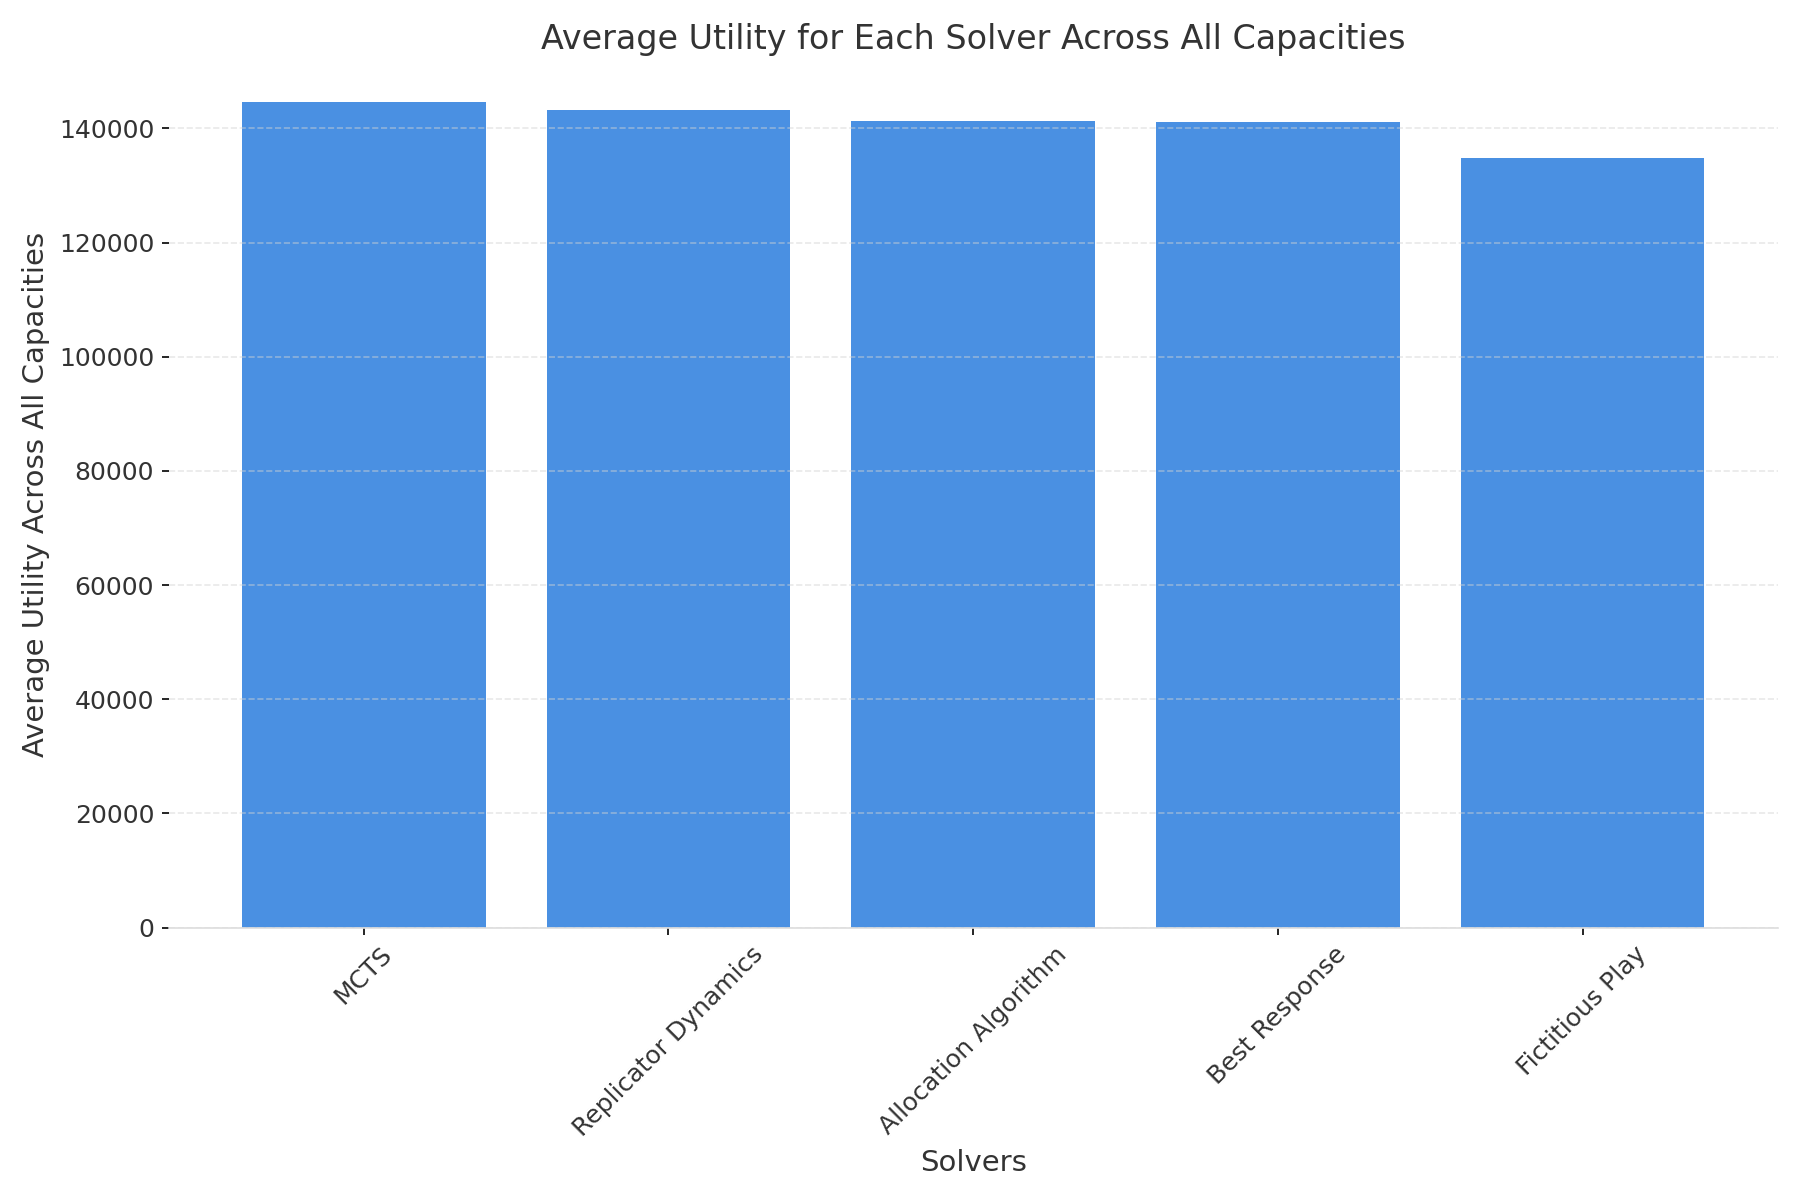

The table this chart was drawn from, first rows:
Capacity, Optimization, Best Response, Replicator Dynamics, Fictitious Play, MCTS, Allocation Algorithm
101, 0.0, 72384, 80384, 78223, 88677, 73634
103, 0.0, 82628, 92813, 80900, 86384, 83753
107, 0.0, 91850, 95062, 85499, 100830, 88795
109, 0.0, 102389, 101493, 99193, 92364, 93593
113, 0.0, 86098, 85406, 81830, 85057, 82066
127, 0.0, 113516, 110172, 112751, 112652, 109885
131, 0.0, 112290, 119059, 109754, 116925, 114188
137, 0.0, 108472, 117478, 108422, 118378, 111897
139, 0.0, 107642, 114763, 102009, 115755, 110265
149, 0.0, 99597, 115020, 105914, 117861, 97360
151, 0.0, 111887, 122003, 108237, 111314, 109224
157, 0.0, 93395, 109228, 16267, 104009, 102645
163, 0.0, 101810, 99564, 104745, 105669, 98503
167, 103179, 101818, 111865, 102352, 110042, 105999
173, 0.0, 120802, 134014, 122820, 128333, 126609
179, 0.0, 108281, 114514, 106134, 129223, 110833
181, 0.0, 116981, 127221, 112611, 120599, 116820
191, 0.0, 95127, 112571, 103387, 106933, 103484
193, 0.0, 110491, 120952, 110395, 124110, 111834
197, 0.0, 109232, 110176, 17723, 113976, 109116
199, 0.0, 93703, 94011, 96754, 100061, 100237
211, 0.0, 115297, 124507, 115912, 131962, 120735
223, 0.0, 133448, 141919, 133515, 142065, 136428
227, 0.0, 140455, 149715, 142376, 142375, 134691
229, 0.0, 143687, 153954, 19779, 150555, 146526
233, 0.0, 105313, 110232, 107528, 118310, 105652
239, 0.0, 160608, 169280, 160925, 160304, 167135
241, 0.0, 133696, 141342, 138566, 139582, 137416
251, 0.0, 135074, 141309, 138660, 133766, 126782
257, 0.0, 159405, 163893, 156077, 155375, 152859
263, 0.0, 124487, 128444, 128160, 130491, 124394
269, 0.0, 101910, 101037, 96994, 106519, 104370
271, 0.0, 138339, 141208, 144165, 138680, 140214
277, 0.0, 132609, 150466, 142158, 148432, 135846
281, 0.0, 167058, 169253, 163415, 171848, 159096
283, 0.0, 162287, 166723, 153863, 152122, 164179
293, 140278, 147946, 143243, 141166, 155622, 137099
307, 0.0, 164790, 173041, 162685, 169225, 161775
311, 0.0, 140944, 143223, 144875, 136990, 138125
313, 0.0, 128568, 130391, 120257, 139961, 121267
317, 0.0, 154067, 179804, 149685, 163751, 164184
331, 0.0, 136473, 137733, 130846, 134334, 125967
337, 0.0, 159047, 156875, 153119, 153803, 152991
347, 0.0, 159883, 167436, 159037, 160317, 160489
349, 0.0, 167930, 153199, 37906, 163224, 155022
353, 166498, 161980, 169957, 162112, 172658, 163727
359, 0.0, 149234, 161747, 157180, 149259, 144042
367, 0.0, 139545, 151988, 147663, 162603, 142007
373, 0.0, 174751, 178886, 23834, 171160, 174011
379, 0.0, 189892, 212067, 195725, 199916, 196271
383, 0.0, 164451, 168195, 152535, 166373, 152563
389, 0.0, 152366, 165542, 16503, 146651, 149507
397, 0.0, 112853, 118438, 110427, 114684, 112700
401, 0.0, 168223, 167237, 165692, 171036, 168474
409, 0.0, 177130, 183062, 16897, 184846, 179675
419, 0.0, 159274, 171291, 163116, 163312, 152726
421, 0.0, 141898, 156489, 151366, 148147, 152167
431, 0.0, 152021, 146663, 145870, 157272, 149196
433, 0.0, 158700, 156474, 151871, 173667, 157205
439, 0.0, 169172, 182941, 169702, 161813, 172828
... 1,144 more rows
